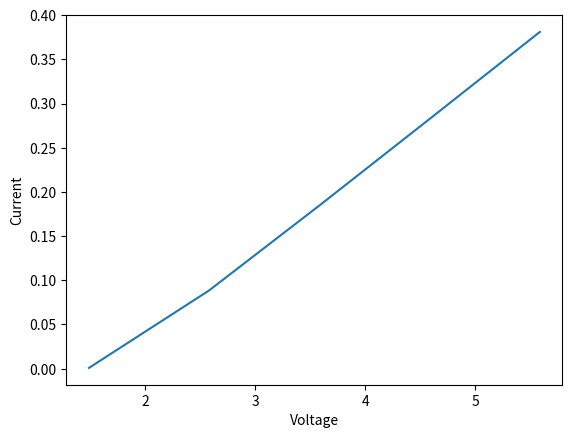

Write the Python code that produced this figure.
import numpy as np
import matplotlib.pyplot as plt

x = np.array([1.49, 2.58, 3.587, 4.587, 5.587])
y = np.array([0.00081, 0.08833, 0.1849, 0.2827, 0.381])
             

plt.xlabel("Voltage")
plt.ylabel("Current")

plt.plot(x, y)
plt.show()